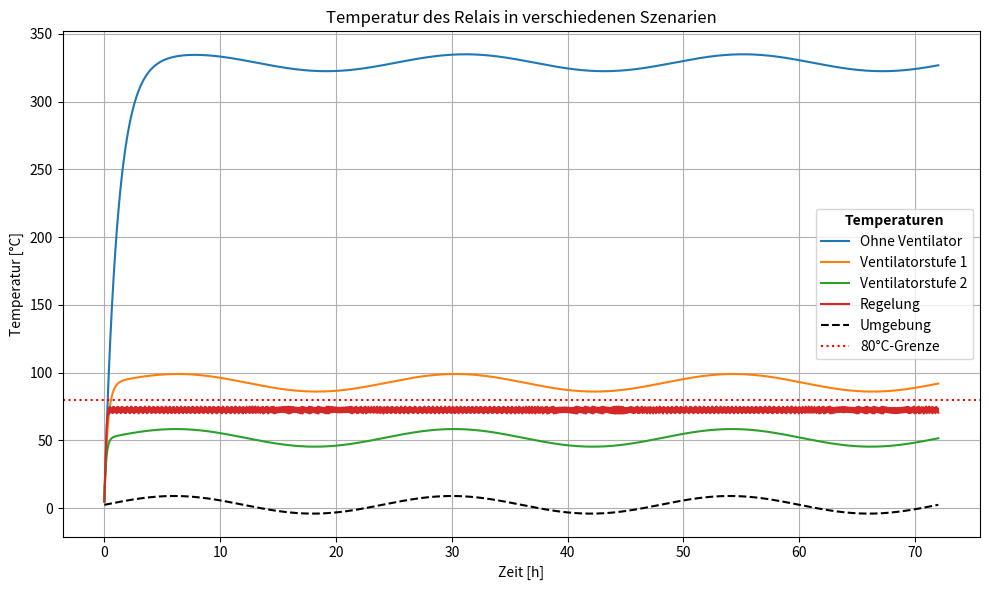
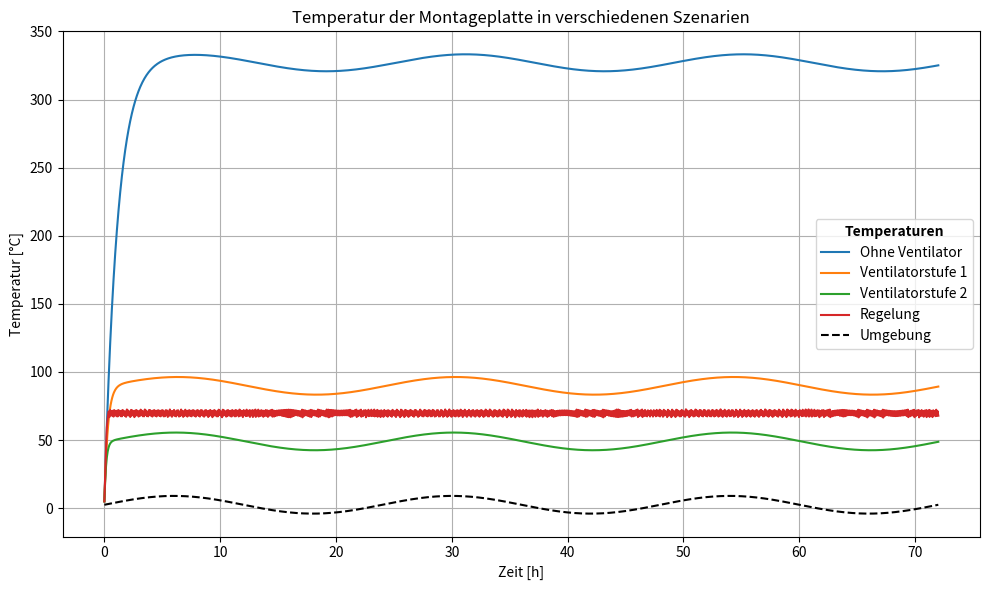
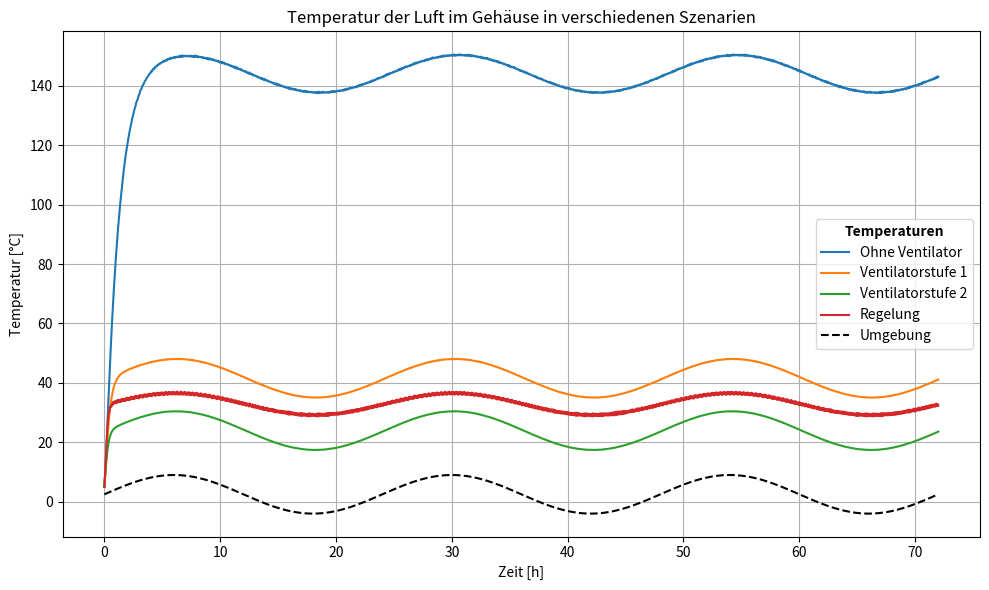
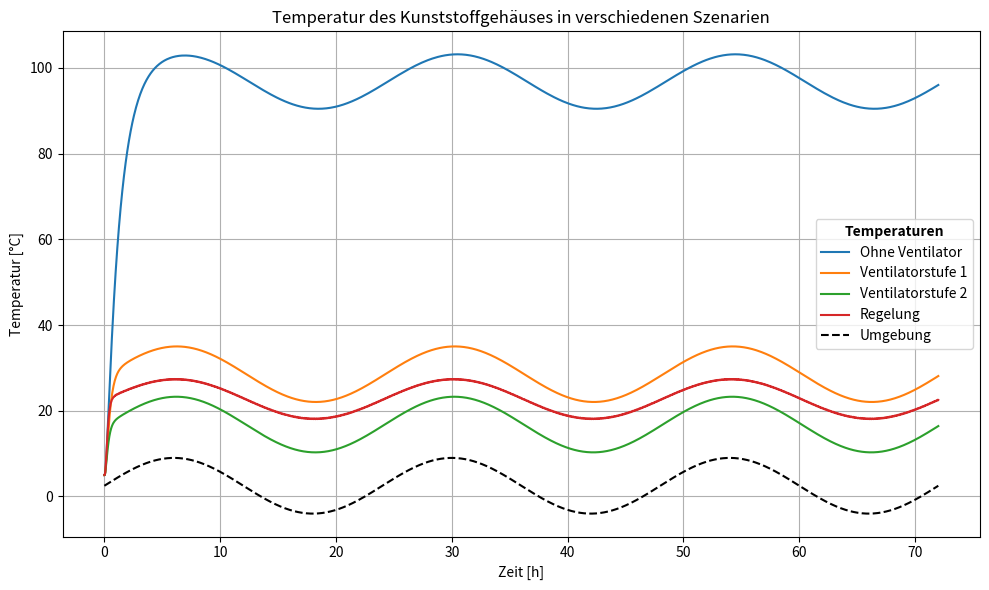

The matplotlib source for these figures, in order:
"""
Dienstag, 07.01.25
[redacted]
--------------------------------
Zweite Hausarbeit - Instationäre Wärmeleitung
"""
import numpy as np
import matplotlib.pyplot as plt
import copy
from scipy.integrate import solve_ivp
from matplotlib.font_manager import FontProperties

# Parameter -------------------------------------------------------------------
# Stoffeigenschaften Aluminium bei 0 °C, nach VDI_Wärmeatlas Seite 646
rho_alu = 2700.0  # Dichte [kg/m³]
cp_alu = 837.0     # spezifische Wärme [J/kgK],
kappa_alu = 236.0  # Wärmeleitfähigkeit [W/mK]

# Stoffeigenschaften Luft bei 0°C, nach VDI_Wärmeatlas Seite 220
rho_luft = 1.276      # Dichte [kg/m³]
cp_luft = 1006.0    # spezifische Wärme [J/kgK]

# Stoffeigenschaften Kunststoff(Polycarbonat)(bei 0°C), nach VDI_Wärmeatlas Seite 661
rho_kunst = 1200.0  # Dichte [kg/m³]
cp_kunst = 1100.0   # spezifische Wärme [J/kgK]
kappa_kunst = 0.23   # Wärmeleitfähigkeit [W/mK]

# Relais, vereinfacht als Aluminium
H_rel = 0.023
B_rel = 0.0457
L_rel = 0.0584
V_rel = L_rel * B_rel * H_rel
m_rel = rho_alu * V_rel
# Oberfläche Relais, ohne Boden zur Platte, da Kontakt zur Platte
A_rel = 2 * ( B_rel * H_rel + L_rel * H_rel) + (L_rel * B_rel)
A_rel_platte = L_rel * B_rel

# Montageplatte, Aluminium
L_platte = 0.1
B_platte = 0.1
d_platte = 0.01
V_platte = L_platte * B_platte * d_platte
m_platte = rho_alu * V_platte
A_platte_out = L_platte * B_platte

# Luft im Gehäuse
V_luft = L_platte * B_platte * (H_rel + 0.025) - V_rel
m_luft = rho_luft * V_luft

# Gehäuse, Kunststoff
dicke_geh = 0.003
# Aussenfläche vom Gehäuse ohne Boden, vereinfacht ist A_geh_out = A_geh_in
A_geh_out = 2 * (B_platte * (H_rel + 0.025)) + 2 * (L_platte * (H_rel + 0.025)) + (L_platte * B_platte)
V_geh = A_geh_out * dicke_geh
m_geh = rho_kunst * V_geh

# Wärmeübergangkoeffizienten
alpha_rel_luft = 10.0
alpha_luft_geh = 10.0
alpha_geh_out = 5.0
alpha_platte_out = 5.0

# Regelung Ventilator
use_regelung = False
track_fan_power = False
fan_power = 0.0 # Aktuelle Ventilatorleistung
fan_alpha = 0.0 # Aktueller Wert
fan_power_fest = 0.0
fan_alpha_fest = 5.0
fan_power1 = 100.0
fan_alpha1 = 30.0
fan_power2 = 250.0
fan_alpha2 = 60.0
# Temperaturen, wann sich der Ventilator ein/ausschaltet
fan_stage = 0
T_stage1_on = 60.0
T_stage1_off = 55.0
T_stage2_on = 75.0
T_stage2_off = 70.0

# Weitere
Q_rel = 30.0  # 30 W Verlustleistung
Rtc = 2.75 * 1e-4 # Nach DeWitt Seite 118
R_th_RP  = Rtc / A_rel_platte
t_end = 72*3600 # Simulationszeit
steps = 2000 # Berechnungsschritte

# Parameter-Dictionary
params_dict = {
    "m_rel": m_rel, "cp_alu": cp_alu,
    "m_platte": m_platte, "cp_P": cp_alu,
    "m_luft": m_luft, "cp_luft": cp_luft,
    "m_geh": m_geh, "cp_kunst": cp_kunst,

    "alpha_rel_luft": alpha_rel_luft,
    "alpha_luft_geh": alpha_luft_geh,
    "alpha_geh_out": alpha_geh_out,
    "alpha_platte_out": alpha_platte_out,

    "Q_rel": Q_rel,
    "R_th_RP": R_th_RP,

    "A_rel": A_rel,
    "A_platte_out": A_platte_out,
    "A_geh_out": A_geh_out,

    "use_regelung": use_regelung,
    "track_fan_power": track_fan_power,
    "fan_power": fan_power,
    "fan_alpha": fan_alpha,
    "fan_power_fest": fan_power_fest,
    "fan_alpha_fest": fan_alpha_fest,
    "fan_power1": fan_power1,
    "fan_alpha1": fan_alpha1,
    "fan_power2": fan_power2,
    "fan_alpha2": fan_alpha2,
    "fan_stage": fan_stage,
    "T_stage1_on": T_stage1_on,
    "T_stage1_off": T_stage1_off,
    "T_stage2_on": T_stage2_on,
    "T_stage2_off": T_stage2_off,

}

# Funktionen -------------------------------------------------------------------------
def biot_number(alpha, L_char, kappa):
    """
    Berechnet die Biot-Zahl: Bi = alpha * L_char / kappa.
    alpha: Wärmeübergangskoeffizienten
	L_char: charakteristische Länge
	kappa: Wärmeleitfähigkeit
    """
    return alpha * L_char / kappa

def check_biot(name, alpha, L_char, kappa):
    """
    Prüft die Biot-Zahl, denn für die Methode der Blockkapazitäten (lumped capacity analysis)
    sollte Bi << 1 sein, daher die Bedingung Bi =< 0.1
    """
    bi = biot_number(alpha, L_char, kappa)
    if bi >= 0.1:
        print(f"[WARNUNG] {name}: Biot-Zahl = {bi:.3f} (>= 0.1) -> "
              f"Methode der Blockkapazitäten evtl. ungenau.")
    else:
        print(f"[OK] {name}: Biot-Zahl = {bi:.3f} < 0.1.")

def T_umgebung_sinus(t):
    """
    Simulieren der Temperature der Umgebung nach einer Sinusfunktion.
    Zeit wird in Sekunden übergeben
    y=A*sin(B*t+C)+D
    """
    T_umgebung_max = 9
    T_umgebung_min = -4
    A = (T_umgebung_max - T_umgebung_min) / 2
    B = 2*np.pi/24 # Eine Welle ist 24h lang
    # C=0, keine Phasenverschiebung
    D = (T_umgebung_max + T_umgebung_min) / 2
    hours = t / 3600.0
    return A * np.sin(hours * B) + D

def energiebilanzen(t, y, params):
    """
    Energiebilanzen und Wärmeströme aufstellen
    t: Zeit
    y: Temperaturen
    params: Parameter
    """
    T_rel, T_platte, T_luft, T_geh = y
    T_u = T_umgebung_sinus(t)

    if params["use_regelung"]:
        fan_stage = params["fan_stage"]
        T_stage1_on   = params["T_stage1_on"]
        T_stage1_off  = params["T_stage1_off"]
        T_stage2_on   = params["T_stage2_on"]
        T_stage2_off  = params["T_stage2_off"]

        # Regelungslogik
        if fan_stage == 0:
            if T_rel > T_stage1_on:
                fan_stage = 1
        elif fan_stage == 1:
            if T_rel > T_stage2_on:
                fan_stage = 2
            elif T_rel < T_stage1_off:
                fan_stage = 0
        elif fan_stage == 2:
            if T_rel < T_stage2_off:
                fan_stage = 1

        params["fan_stage"] = fan_stage

        # Zuweisung der Regelung zum entsprechenden Wärmeübergangskoeffizienten
        if fan_stage == 0:
            alpha_platte_out = params["alpha_platte_out"]
            params["fan_power"] = 0.0
        elif fan_stage == 1:
            alpha_platte_out = params["fan_alpha1"]
            params["fan_power"] = params["fan_power1"]
        else: # fan_stage == 2
            alpha_platte_out = params["fan_alpha2"]
            params["fan_power"] = params["fan_power2"]

    else:
        # Keine Regelung
        alpha_platte_out = params["fan_alpha_fest"]
        params["fan_power"] = params["fan_power_fest"]

    # Debugging
    """
    if t % (t_end // 10) < 1:  
        print(
            f"t={t / 3600:.1f}h, use_regelung={params['use_regelung']}, fan_alpha_fest={params['fan_alpha_fest']}, fan_power_fest={params['fan_power_fest']}, fan_power={params['fan_power']}")
    """

    # Wärmeströme -----------------------------------------------
    # Relais, gibt nur Wärme ab an die Luft und an die Platte
    Q_rel_platte = (T_rel - T_platte) / params["R_th_RP"]
    Q_rel_luft = params["alpha_rel_luft"] * params["A_rel"] * (T_rel - T_luft)
    dT_rel_dt = ( params["Q_rel"] - Q_rel_luft - Q_rel_platte ) / ( params["m_rel"] * params["cp_alu"] )

    # Platte, Wärmezufuhr von dem Relais und Abfuhr in die Umgebung
    Q_platte_u = alpha_platte_out * params["A_platte_out"] * (T_platte - T_u)
    dT_platte_dt = ( Q_rel_platte - Q_platte_u ) / ( params["m_platte"]*params["cp_alu"] )

    # Luft, Wärmezufuhr von dem Relais und Abfuhr zum Gehäuse
    Q_luft_geh = params["alpha_luft_geh"] * params["A_geh_out"] * (T_luft - T_geh)
    dT_luft_dt = ( Q_rel_luft - Q_luft_geh ) / ( params["m_luft"]*params["cp_luft"] )

    # Gehäuse, Wärmezufuhr von der Luft und Abfuhr in die Umgebung
    Q_geh_u = params["alpha_geh_out"] * params["A_geh_out"] * (T_geh - T_u)
    dT_geh_dt = ( Q_luft_geh - Q_geh_u ) / ( params["m_geh"]*params["cp_kunst"] )

    return [dT_rel_dt, dT_platte_dt, dT_luft_dt, dT_geh_dt]

def berechnung(params, t_end=t_end, steps=steps):
    """
    Löst, die Wärmebilanzen und gibt zeiten und Temperature arrays zurück
    """
    # Anfangswerte: 5°C
    y0 = [5.0, 5.0, 5.0, 5.0]
    t_eval = np.linspace(0, t_end, steps)

    if params.get("track_fan_power"):
        params["fan_power_array"] = []

    def store_fan_power(t,y):
        if params.get("track_fan_power"):
            # Aktuelle Ventilatorleistung ablesen und in fan_power_array eintragen
            params["fan_power_array"].append((t, params["fan_power"]))

    def berechnung_mit_tracking(t,y):
        store_fan_power(t,y)
        return energiebilanzen(t, y, params)

    sol = solve_ivp(
        fun=berechnung_mit_tracking,
        t_span=(0, t_end),
        y0=y0,
        t_eval=t_eval,
        method="RK45",
        max_step=10.0
    )

    # Letzten Punkt nochmals speichern
    store_fan_power(sol.t[-1], sol.y[:, -1])

    return sol.t, sol.y[0], sol.y[1], sol.y[2], sol.y[3]


# Hauptberechnung -------------------------------------------------------------------------
# Biot-Zahl-Prüfung
# die charakteristische Länge für die Biot-Zahl ist, das Volumen durch die Fläche
Lc_rel = V_rel / A_rel
Lc_geh = V_geh / A_geh_out
check_biot("Relais", alpha_rel_luft, Lc_rel, kappa_alu)
check_biot("Platte", alpha_platte_out, d_platte, kappa_alu)
check_biot("Gehäusewand", alpha_geh_out, Lc_geh, kappa_kunst)

# Szenarien -----------
# Ohne Ventilator
scenario_no_fan = copy.deepcopy(params_dict)
scenario_no_fan["use_regelung"] = False
scenario_no_fan["fan_alpha_fest"] = alpha_platte_out
scenario_no_fan["fan_power_fest"] = 0.0

# Ventilator Stufe 1
scenario_fan1 = copy.deepcopy(params_dict)
scenario_fan1["use_regelung"] = False
scenario_fan1["fan_alpha_fest"] = fan_alpha1
scenario_fan1["fan_power_fest"] = fan_power1

# Ventilator Stufe 2
scenario_fan2 = copy.deepcopy(params_dict)
scenario_fan2["use_regelung"] = False
scenario_fan2["fan_alpha_fest"] = fan_alpha2
scenario_fan2["fan_power_fest"] = fan_power2

# Regelung
scenario_regel = copy.deepcopy(params_dict)
scenario_regel["use_regelung"] = True
scenario_regel["fan_stage"] = 0
scenario_regel["track_fan_power"] = True

# Berechnung
print("\n=== (1) Ohne Ventilator ===")
t_nf, T_rel_nf, T_platte_nf, T_luft_nf, T_geh_nf = berechnung(scenario_no_fan, t_end, steps)
print(f"Maximal Temperatur des Relais: {np.max(T_rel_nf):.1f} °C")

print("\n=== (2) Ventilator Stufe 1 ===")
t_f1, T_rel_f1, T_platte_f1, T_luft_f1, T_geh_f1 = berechnung(scenario_fan1, t_end, steps)
print(f"Maximal Temperatur des Relais: {np.max(T_rel_f1):.1f} °C")

print("\n=== (3) Ventilator Stufe 2 ===")
t_f2, T_rel_f2, T_platte_f2, T_luft_f2, T_geh_f2 = berechnung(scenario_fan2, t_end, steps)
print(f"Maximal Temperatur des Relais: {np.max(T_rel_f2):.1f} °C")

print("\n=== (4) Mehrstufige Regelung ===")
t_regel, T_rel_regel, T_platte_regel, T_luft_regel, T_geh_regel = berechnung(scenario_regel, t_end, steps)
print(f"Maximal Temperatur des Relais: {np.max(T_rel_regel):.1f} °C")

# Ventilator Energie --------
#  Ohne Ventilator
E_fan_nf = 0.0  # 0 W

# Ventilator Stufe 1
E_fan_f1_Wh = 100.0 * 72  # 100 W * 72h
E_fan_f1_kWh = E_fan_f1_Wh / 1000.0

# Ventilator Stufe 2
E_fan_f2_Wh = 250.0 * 72  # 250 W * 72h
E_fan_f2_kWh = E_fan_f2_Wh / 1000.0

# Regelung
fan_array = scenario_regel["fan_power_array"]  # Liste von (t, fan_power)
E_fan_sum_J = 0.0

# Energie summieren
for i in range(len(fan_array) - 1):
    t_i, p_i = fan_array[i]
    t_ip1, _ = fan_array[i + 1]
    dt_i = t_ip1 - t_i  # Zeitdifferenz
    E_fan_sum_J += p_i * dt_i  # p_i [W], dt_i [s]

E_fan_regel_Wh = E_fan_sum_J / 3600.0
E_fan_regel_kWh = E_fan_regel_Wh / 1000.0

print("\nVentilator-Energie:")
print(f"  (1) Ohne Ventilator:        {E_fan_nf:.3f} kWh")
print(f"  (2) Stufe 1 (dauer):        {E_fan_f1_kWh:.3f} kWh")
print(f"  (3) Stufe 2 (dauer):        {E_fan_f2_kWh:.3f} kWh")
print(f"  (4) Mehrstufige Regelung:   {E_fan_regel_kWh:.3f} kWh")

# Plotten ----------
dt = t_nf[int(1)] - t_nf[int(0)]  # Zeitschrittabstand (konstant)

# Schrift Fett
bold_font = FontProperties(weight='bold')
#  Plot 1: Relais-Temperatur
plt.figure(figsize=(10,6))
plt.plot(t_nf/3600,  T_rel_nf,  label="Ohne Ventilator")
plt.plot(t_f1/3600,  T_rel_f1,  label="Ventilatorstufe 1")
plt.plot(t_f2/3600,  T_rel_f2,  label="Ventilatorstufe 2")
plt.plot(t_regel/3600, T_rel_regel, label="Regelung")

T_u_plot = np.array([T_umgebung_sinus(ti) for ti in t_nf])
plt.plot(t_nf/3600, T_u_plot, 'k--', label="Umgebung")
plt.axhline(80, color='r', ls=':', label="80°C-Grenze")

plt.title("Temperatur des Relais in verschiedenen Szenarien")
plt.xlabel("Zeit [h]")
plt.ylabel("Temperatur [°C]")
plt.legend(title="Temperaturen", title_fontproperties=bold_font)
plt.grid(True)
plt.tight_layout()

# Plot 2: Montageplatte
plt.figure(figsize=(10,6))
plt.plot(t_nf/3600,  T_platte_nf,  label="Ohne Ventilator")
plt.plot(t_f1/3600,  T_platte_f1,  label="Ventilatorstufe 1")
plt.plot(t_f2/3600,  T_platte_f2,  label="Ventilatorstufe 2")
plt.plot(t_regel/3600, T_platte_regel, label="Regelung")
plt.plot(t_nf/3600, T_u_plot, 'k--', label="Umgebung")
plt.title("Temperatur der Montageplatte in verschiedenen Szenarien")
plt.xlabel("Zeit [h]")
plt.ylabel("Temperatur [°C]")
plt.legend(title="Temperaturen", title_fontproperties=bold_font)
plt.grid(True)
plt.tight_layout()

# Plot 3: Luft im Gehäuse
plt.figure(figsize=(10,6))
plt.plot(t_nf/3600,  T_luft_nf,  label="Ohne Ventilator")
plt.plot(t_f1/3600,  T_luft_f1,  label="Ventilatorstufe 1")
plt.plot(t_f2/3600,  T_luft_f2,  label="Ventilatorstufe 2")
plt.plot(t_regel/3600, T_luft_regel, label="Regelung")
plt.plot(t_nf/3600, T_u_plot, 'k--', label="Umgebung")
plt.title("Temperatur der Luft im Gehäuse in verschiedenen Szenarien")
plt.xlabel("Zeit [h]")
plt.ylabel("Temperatur [°C]")
plt.legend(title="Temperaturen", title_fontproperties=bold_font)
plt.grid(True)
plt.tight_layout()

# Plot 4: Kunststoffgehäuse (T_G) ---
plt.figure(figsize=(10,6))
plt.plot(t_nf/3600,  T_geh_nf,  label="Ohne Ventilator")
plt.plot(t_f1/3600,  T_geh_f1,  label="Ventilatorstufe 1")
plt.plot(t_f2/3600,  T_geh_f2,  label="Ventilatorstufe 2")
plt.plot(t_regel/3600, T_geh_regel, label="Regelung")
plt.plot(t_nf/3600, T_u_plot, 'k--', label="Umgebung")
plt.title("Temperatur des Kunststoffgehäuses in verschiedenen Szenarien")
plt.xlabel("Zeit [h]")
plt.ylabel("Temperatur [°C]")
plt.legend(title="Temperaturen", title_fontproperties=bold_font)
plt.grid(True)
plt.tight_layout()

plt.show()